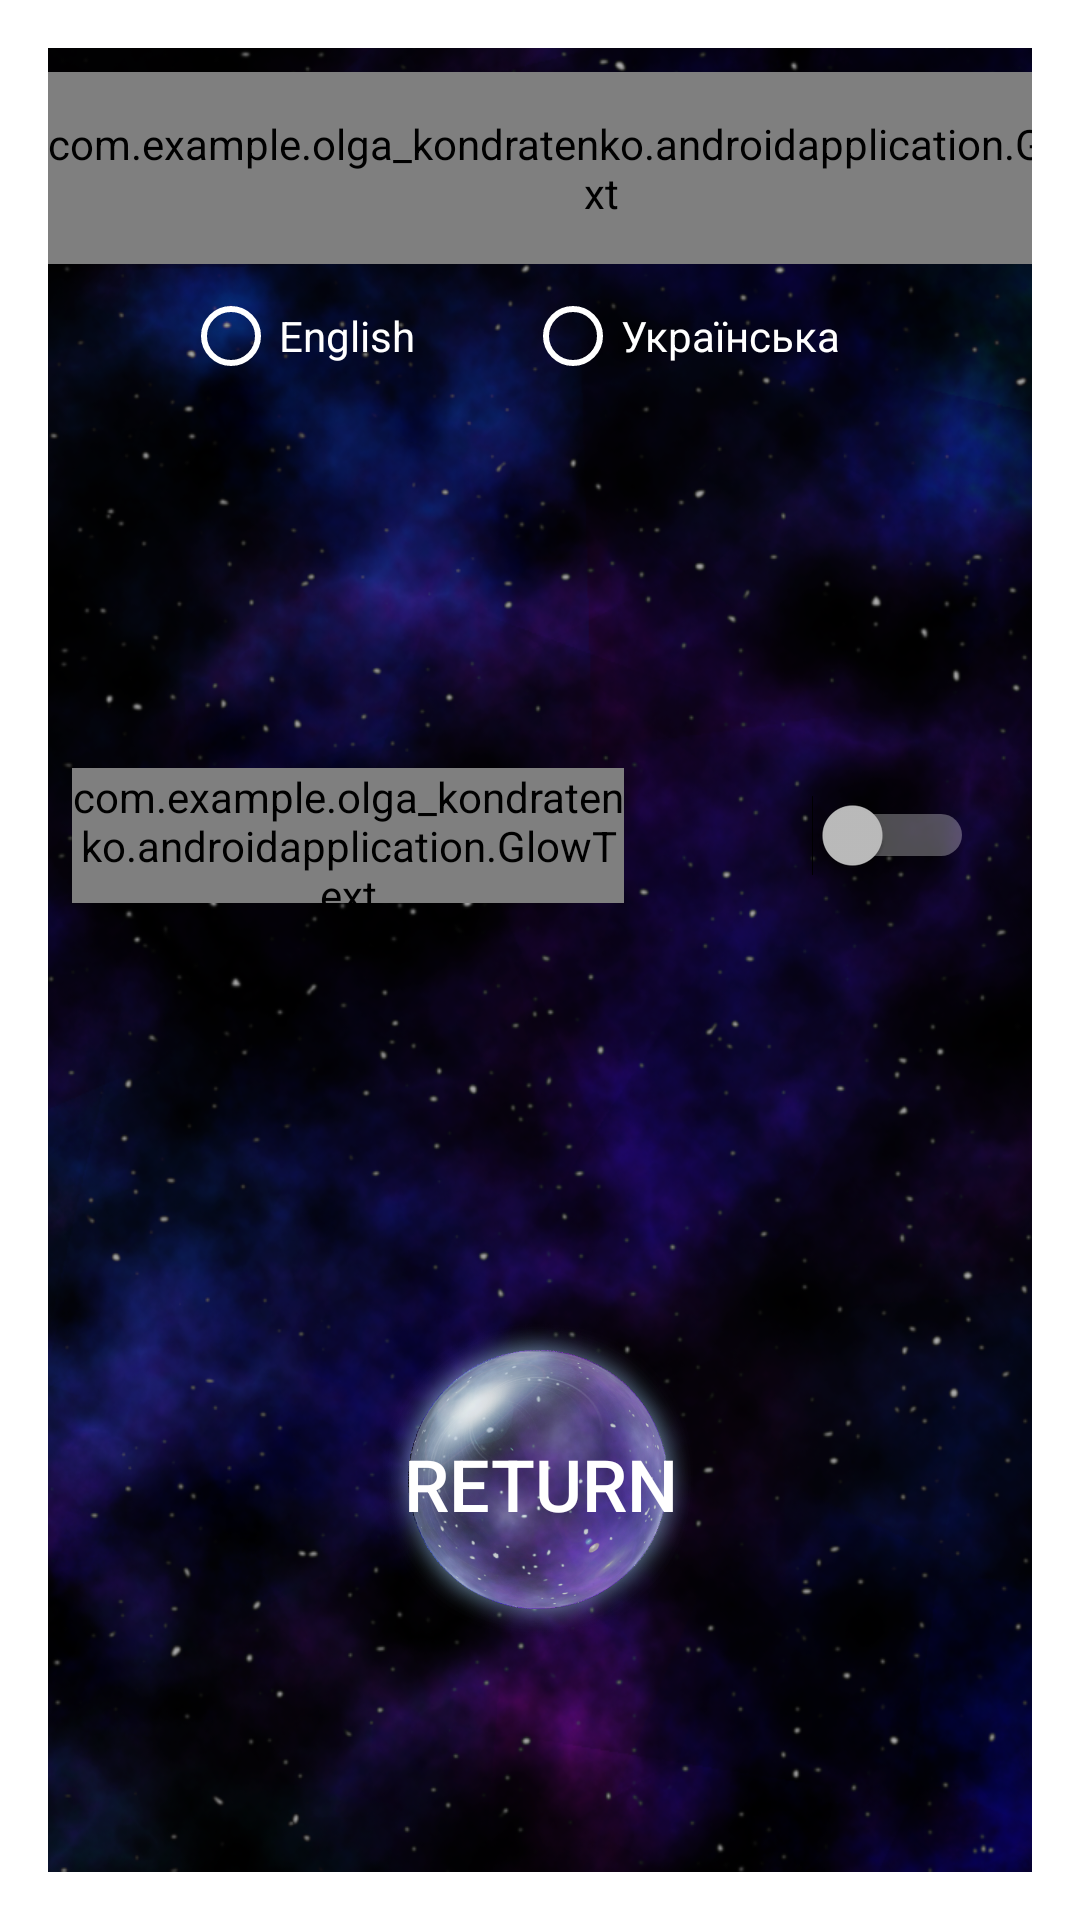

Android layout source for this screen:
<!-- AndroidManifest.xml: activity theme Theme.AppCompat.Dialog -->
<!-- res/layout/activity_settings.xml -->
<?xml version="1.0" encoding="utf-8"?>
<android.support.constraint.ConstraintLayout xmlns:android="http://schemas.android.com/apk/res/android"
    xmlns:app="http://schemas.android.com/apk/res-auto"
    xmlns:tools="http://schemas.android.com/tools"
    android:layout_width="match_parent"
    android:layout_height="match_parent"
    android:background="@drawable/settings_backgroung">

    <com.example.olga_kondratenko.androidapplication.GlowText
        android:id="@+id/languageView"
        android:layout_width="369dp"
        android:layout_height="64dp"
        android:layout_marginTop="8dp"
        android:freezesText="true"
        android:shadowColor="@color/colorTextGlow"
        android:shadowDx="0"
        android:shadowDy="0"
        android:shadowRadius="20"
        android:text="@string/settings_language"
        android:textAlignment="center"
        android:textAppearance="@style/TextAppearance.AppCompat"
        android:textColor="@color/colorPrimaryDark"
        android:textColorHighlight="@android:color/background_light"
        android:textColorHint="@android:color/background_light"
        android:textCursorDrawable="@android:color/holo_blue_bright"
        android:textSize="30sp"
        app:layout_constraintTop_toTopOf="parent"
        tools:layout_editor_absoluteX="8dp" />

    <Button
        android:id="@+id/backButton"
        android:layout_width="131dp"
        android:layout_height="131dp"
        android:layout_marginBottom="64dp"
        android:layout_marginEnd="8dp"
        android:layout_marginStart="8dp"
        android:background="@drawable/icon"
        android:elevation="0dp"
        android:onClick="returnBack"
        android:text="@string/back_button"
        android:textAlignment="center"
        android:textColor="@android:color/background_light"
        android:textColorHighlight="@android:color/background_light"
        android:textSize="24sp"
        app:layout_constraintBottom_toBottomOf="parent"
        app:layout_constraintEnd_toEndOf="parent"
        app:layout_constraintHorizontal_bias="0.501"
        app:layout_constraintStart_toStartOf="parent" />

    <RadioButton
        android:id="@+id/englishButton"
        style="@android:style/Widget.DeviceDefault.Light.CompoundButton.RadioButton"
        android:layout_width="wrap_content"
        android:layout_height="wrap_content"
        android:layout_marginEnd="8dp"
        android:layout_marginStart="16dp"
        android:layout_marginTop="8dp"
        android:buttonTint="@android:color/background_light"
        android:onClick="chooseLanguage"
        android:text="@string/settings_language_en"
        android:textColor="@android:color/background_light"
        app:layout_constraintEnd_toStartOf="@+id/ukrainianButton"
        app:layout_constraintStart_toStartOf="parent"
        app:layout_constraintTop_toBottomOf="@+id/languageView" />

    <RadioButton
        android:id="@+id/ukrainianButton"
        android:layout_width="wrap_content"
        android:layout_height="wrap_content"
        android:layout_marginEnd="64dp"
        android:layout_marginTop="8dp"
        android:buttonTint="@android:color/background_light"
        android:checked="false"
        android:onClick="chooseLanguage"
        android:text="@string/settings_language_ua"
        android:textColor="@android:color/background_light"
        app:layout_constraintEnd_toEndOf="parent"
        app:layout_constraintTop_toBottomOf="@+id/languageView" />

    <com.example.olga_kondratenko.androidapplication.GlowText
        android:id="@+id/musicView"
        android:layout_width="184dp"
        android:layout_height="45dp"
        android:layout_marginBottom="8dp"
        android:layout_marginStart="8dp"
        android:layout_marginTop="8dp"
        android:shadowColor="@color/colorTextGlow"
        android:shadowRadius="20"
        android:text="@string/settings_sound"
        android:textAlignment="center"
        android:textColor="@color/colorPrimaryDark"
        android:textSize="30sp"
        app:layout_constraintBottom_toTopOf="@+id/backButton"
        app:layout_constraintStart_toStartOf="parent"
        app:layout_constraintTop_toBottomOf="@+id/englishButton" />

    <Switch
        android:id="@+id/switch3"
        android:layout_width="97dp"
        android:layout_height="45dp"
        android:layout_marginBottom="8dp"
        android:layout_marginEnd="8dp"
        android:layout_marginStart="8dp"
        android:layout_marginTop="8dp"
        android:elevation="24dp"
        android:textOff="@string/settings_sound_off"
        android:textOn="@string/settings_sound_on"
        app:layout_constraintBottom_toTopOf="@+id/backButton"
        app:layout_constraintEnd_toEndOf="parent"
        app:layout_constraintStart_toEndOf="@+id/musicView"
        app:layout_constraintTop_toBottomOf="@+id/ukrainianButton" />

</android.support.constraint.ConstraintLayout>
<!-- resources referenced by this layout -->
<resources>
  <color name="colorPrimaryDark">#000839</color>
  <color name="colorTextGlow">#c4deff</color>
  <!-- drawable icon: png bitmap (drawable, 252264 bytes) -->
  <!-- drawable settings_backgroung: png bitmap (drawable, 567324 bytes) -->
  <string name="back_button">Return</string>
  <string name="settings_language">Choose a language</string>
  <string name="settings_language_en">English</string>
  <string name="settings_language_ua">Українська</string>
  <string name="settings_sound">Music</string>
  <string name="settings_sound_off">Off</string>
  <string name="settings_sound_on">On</string>
</resources>
